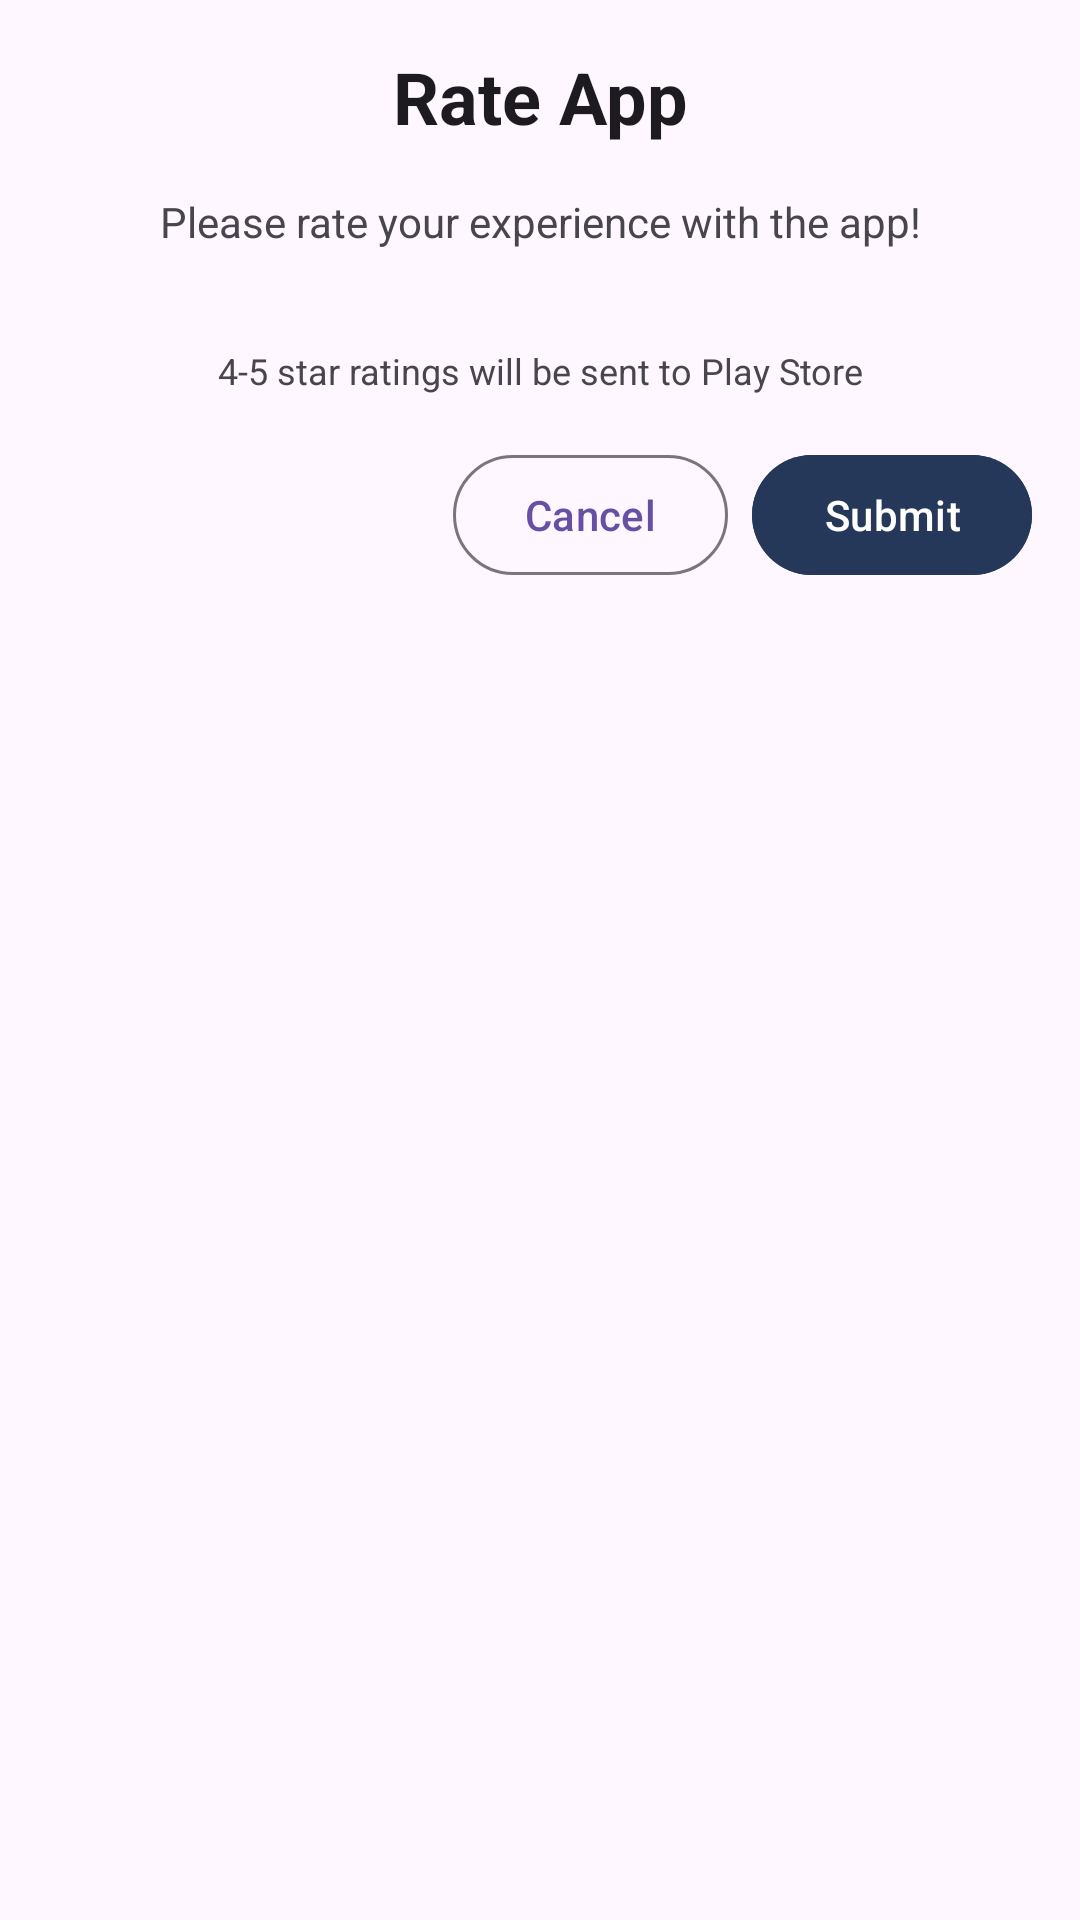

Android layout source for this screen:
<!-- AndroidManifest.xml: application theme Theme.FlashLightAi -->
<!-- res/layout/dialog_rating.xml -->
<?xml version="1.0" encoding="utf-8"?>
<LinearLayout xmlns:android="http://schemas.android.com/apk/res/android"
    xmlns:app="http://schemas.android.com/apk/res-auto"
    android:layout_width="match_parent"
    android:layout_height="wrap_content"
    android:orientation="vertical"
    android:padding="16dp">

    <TextView
        android:layout_width="match_parent"
        android:layout_height="wrap_content"
        android:text="@string/rate_dialog_title"
        android:textAppearance="?attr/textAppearanceHeadlineSmall"
        android:textStyle="bold"
        android:gravity="center"
        android:layout_marginBottom="16dp" />

    <TextView
        android:layout_width="match_parent"
        android:layout_height="wrap_content"
        android:text="@string/rate_dialog_message"
        android:gravity="center"
        android:layout_marginBottom="16dp" />

    <LinearLayout
        android:layout_width="match_parent"
        android:layout_height="wrap_content"
        android:gravity="center"
        android:orientation="horizontal"
        android:layout_marginBottom="16dp">

        <RatingBar
            android:id="@+id/rating_bar"
            android:layout_width="wrap_content"
            android:layout_height="wrap_content"
            android:numStars="5"
            android:stepSize="1"
            android:rating="0"
            android:progressTint="#FFD700"
            android:secondaryProgressTint="#FFD700" />
    </LinearLayout>

    <TextView
        android:id="@+id/txt_feedback_prompt"
        android:layout_width="match_parent"
        android:layout_height="wrap_content"
        android:text="@string/feedback_prompt"
        android:visibility="gone"
        android:layout_marginBottom="8dp" />

    <EditText
        android:id="@+id/edit_feedback"
        android:layout_width="match_parent"
        android:layout_height="wrap_content"
        android:hint="@string/feedback_hint"
        android:minLines="3"
        android:gravity="top|start"
        android:background="@drawable/edittext_border"
        android:padding="8dp"
        android:visibility="gone"
        android:layout_marginBottom="16dp" />

    <TextView
        android:id="@+id/txt_rating_info"
        android:layout_width="match_parent"
        android:layout_height="wrap_content"
        android:text="@string/rate_dialog_info"
        android:textSize="12sp"
        android:gravity="center"
        android:layout_marginBottom="16dp" />

    <LinearLayout
        android:layout_width="match_parent"
        android:layout_height="wrap_content"
        android:orientation="horizontal"
        android:gravity="end">

        <Button
            android:id="@+id/btn_cancel"
            android:layout_width="wrap_content"
            android:layout_height="wrap_content"
            android:text="@string/rate_dialog_cancel"
            android:layout_marginEnd="8dp"
            style="?attr/materialButtonOutlinedStyle" />

        <Button
            android:id="@+id/btn_submit"
            android:layout_width="wrap_content"
            android:layout_height="wrap_content"
            android:text="@string/rate_dialog_submit"
            android:backgroundTint="@color/primary" />
    </LinearLayout>
</LinearLayout>
<!-- resources referenced by this layout -->
<resources>
  <color name="primary">#263859</color>
  <string name="feedback_hint">Share your feedback...</string>
  <string name="feedback_prompt">Help us improve the app:</string>
  <string name="rate_dialog_cancel">Cancel</string>
  <string name="rate_dialog_info">4-5 star ratings will be sent to Play Store</string>
  <string name="rate_dialog_message">Please rate your experience with the app!</string>
  <string name="rate_dialog_submit">Submit</string>
  <string name="rate_dialog_title">Rate App</string>
  <style name="Theme.FlashLightAi" parent="Base.Theme.FlashLightAi" />
  <style name="Base.Theme.FlashLightAi" parent="Theme.Material3.DayNight.NoActionBar">
          
          
          <item name="ratingBarStyle">@style/YellowRatingBar</item>
      </style>
</resources>
